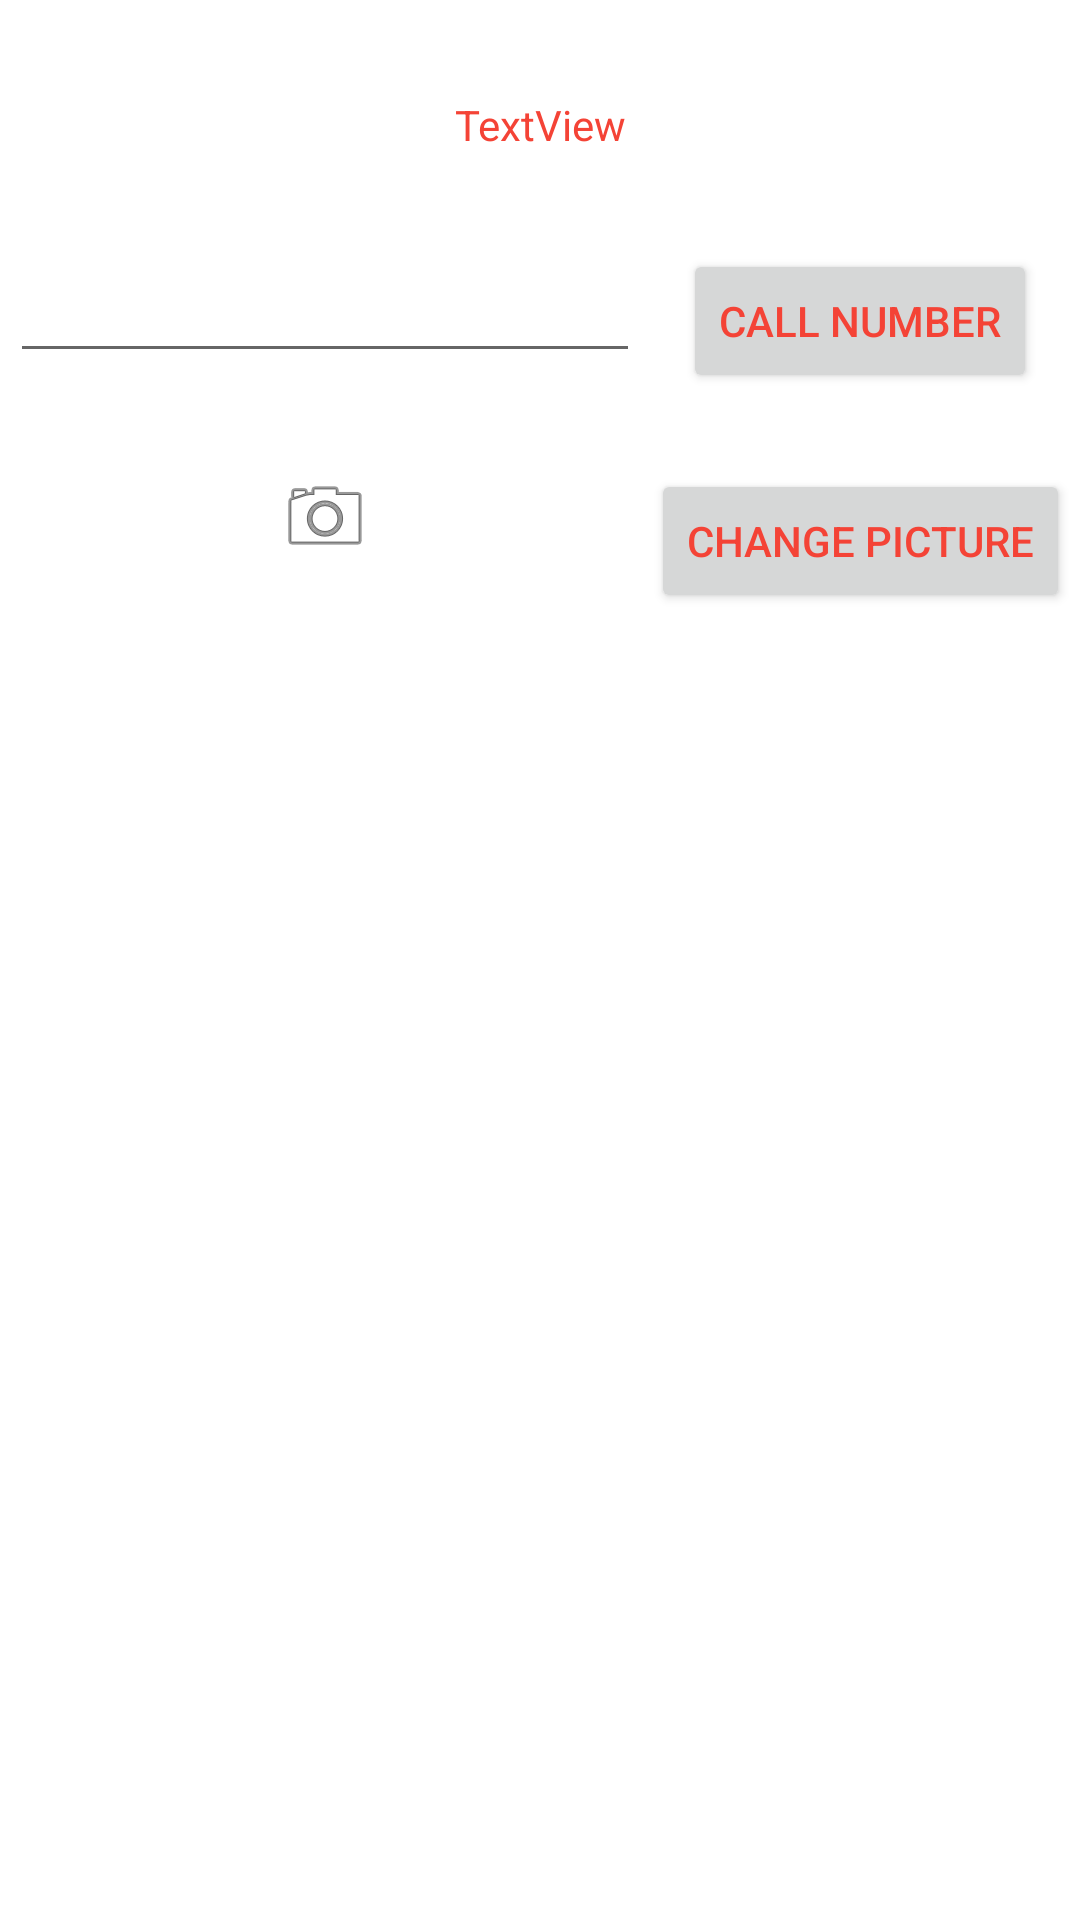

Write the Android layout XML for this screen, with the resource values it uses.
<!-- AndroidManifest.xml: application theme Theme.JenyasAndroidLabs -->
<!-- res/layout/activity_second.xml -->
<?xml version="1.0" encoding="utf-8"?>
<androidx.constraintlayout.widget.ConstraintLayout xmlns:android="http://schemas.android.com/apk/res/android"
    xmlns:app="http://schemas.android.com/apk/res-auto"
    xmlns:tools="http://schemas.android.com/tools"
    android:layout_width="match_parent"
    android:layout_height="match_parent"
    tools:context=".SecondPage">

    <TextView
        android:id="@+id/textView"
        android:layout_width="wrap_content"
        android:layout_height="wrap_content"
        android:layout_marginTop="32dp"
        android:text="TextView"
        app:layout_constraintEnd_toEndOf="parent"
        app:layout_constraintStart_toStartOf="parent"
        app:layout_constraintTop_toTopOf="parent" />

    <EditText
        android:id="@+id/phoneNumber"
        android:layout_width="wrap_content"
        android:layout_height="wrap_content"
        android:layout_marginTop="32dp"
        android:ems="10"
        android:inputType="phone"
        app:layout_constraintEnd_toStartOf="@+id/changePictureButton"
        app:layout_constraintHorizontal_bias="0.5"
        app:layout_constraintStart_toStartOf="parent"
        app:layout_constraintTop_toBottomOf="@+id/textView" />

    <Button
        android:id="@+id/callNumber"
        android:layout_width="wrap_content"
        android:layout_height="wrap_content"
        android:text="Call number"
        app:layout_constraintEnd_toEndOf="parent"
        app:layout_constraintHorizontal_bias="0.5"
        app:layout_constraintStart_toEndOf="@+id/phoneNumber"
        app:layout_constraintTop_toTopOf="@+id/phoneNumber" />

    <Button
        android:id="@+id/changePictureButton"
        android:layout_width="wrap_content"
        android:layout_height="wrap_content"
        android:text="Change Picture"
        app:layout_constraintEnd_toEndOf="@+id/callNumber"
        app:layout_constraintStart_toStartOf="@+id/callNumber"
        app:layout_constraintTop_toTopOf="@+id/profileImage" />

    <ImageView
        android:id="@+id/profileImage"
        android:layout_width="wrap_content"
        android:layout_height="wrap_content"
        android:layout_marginTop="32dp"
        app:layout_constraintEnd_toEndOf="@+id/phoneNumber"
        app:layout_constraintStart_toStartOf="@+id/phoneNumber"
        app:layout_constraintTop_toBottomOf="@+id/phoneNumber"
        app:srcCompat="@android:drawable/ic_menu_camera" />
</androidx.constraintlayout.widget.ConstraintLayout>
<!-- resources referenced by this layout -->
<resources>
  <style name="Theme.JenyasAndroidLabs" parent="Theme.MaterialComponents.DayNight.DarkActionBar">
          
          <item name="colorPrimary">@color/my_primary</item>
          
          <item name="colorSecondary">@color/my_secondary</item>
          
          <item name="android:statusBarColor">@color/my_statusbar</item>
          
          <item name="android:textColor">@color/my_text</item>
  
      </style>
  <color name="my_primary">#C81919</color>
  <color name="my_secondary">#27989C</color>
  <color name="my_statusbar">#673AB7</color>
  <color name="my_text">#F44336</color>
</resources>
